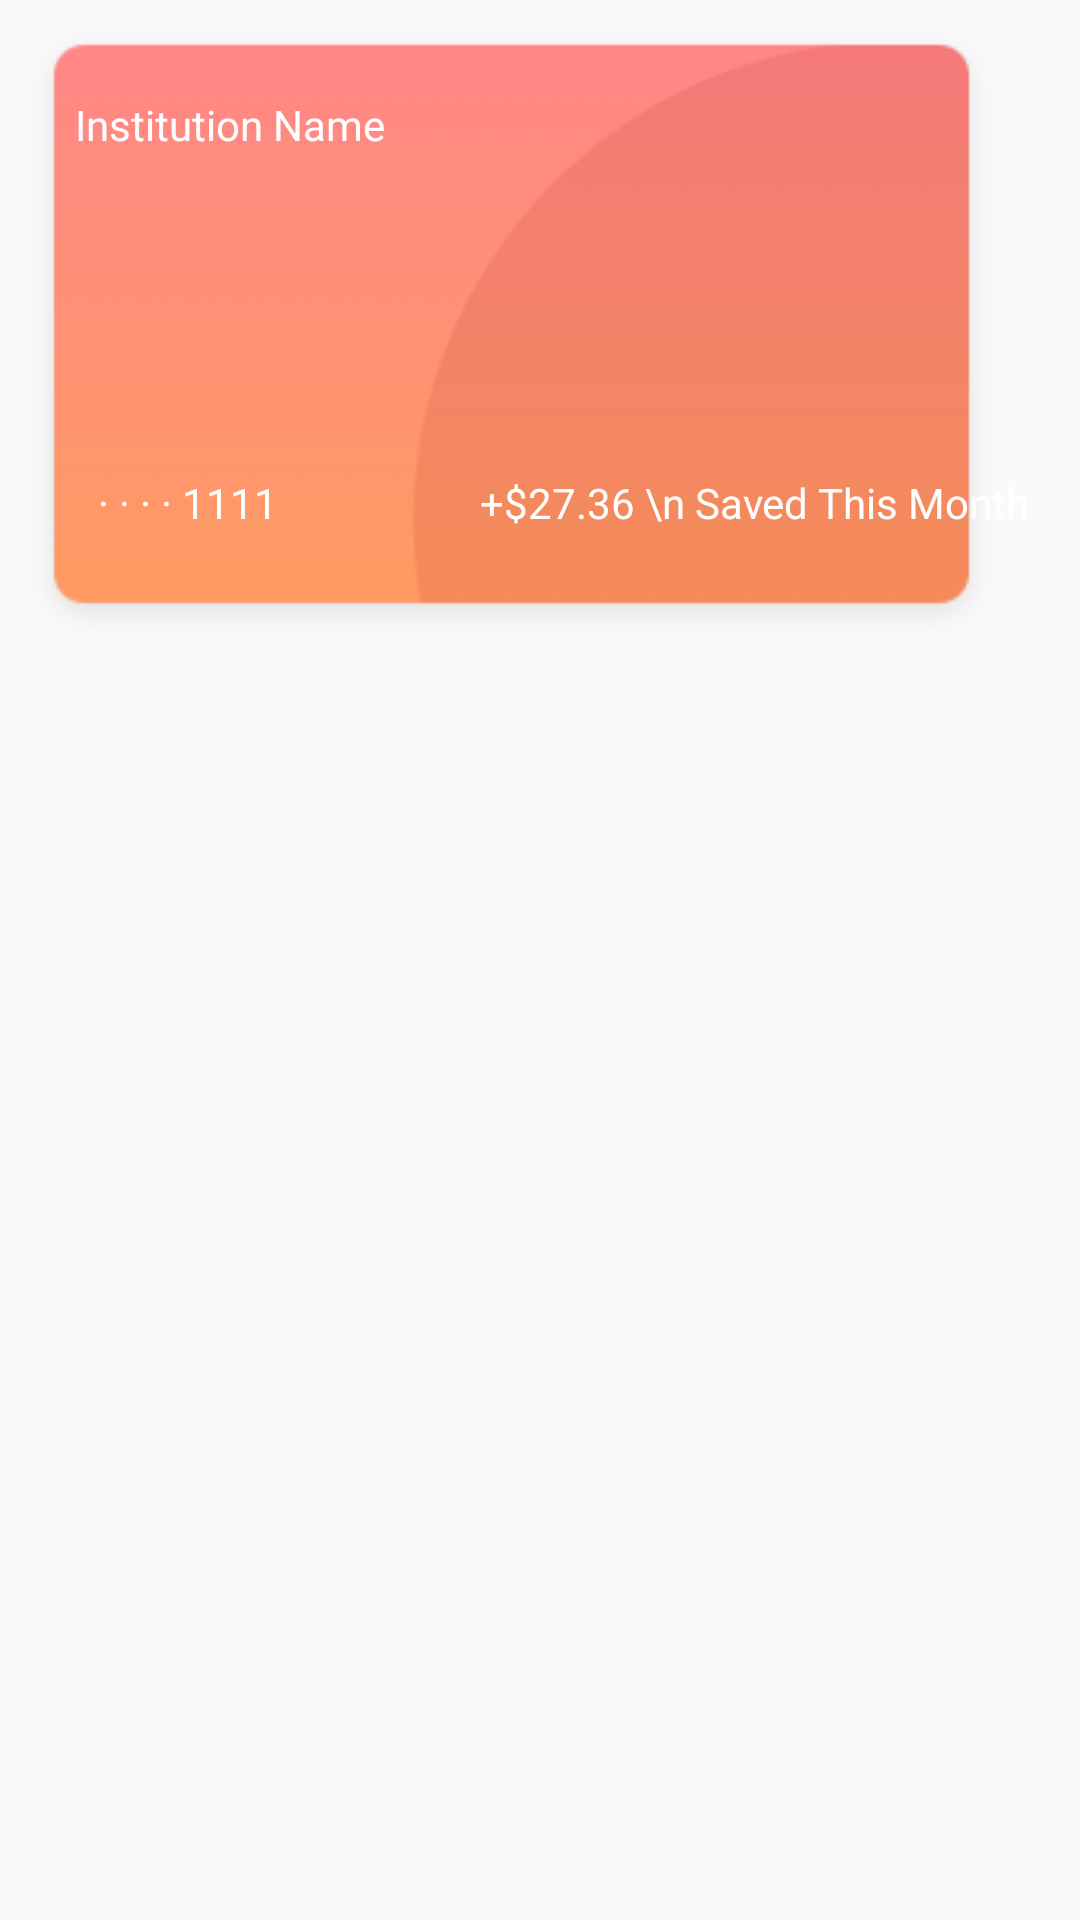

Layout XML and referenced resources for this Android screen:
<!-- AndroidManifest.xml: application theme AppTheme -->
<!-- res/layout/fragment_account_card.xml -->
<?xml version="1.0" encoding="utf-8"?>
<android.support.constraint.ConstraintLayout xmlns:android="http://schemas.android.com/apk/res/android"
    xmlns:app="http://schemas.android.com/apk/res-auto"
    xmlns:tools="http://schemas.android.com/tools"
    android:layout_width="wrap_content"
    android:layout_gravity="center"
    android:layout_height="wrap_content"
    tools:context=".AccountCard">


    <ImageView
        android:id="@+id/imageView"
        android:layout_width="wrap_content"
        android:layout_height="206dp"
        android:layout_gravity="center"
        android:layout_marginBottom="8dp"
        android:layout_marginEnd="8dp"
        android:layout_marginLeft="8dp"
        android:layout_marginRight="8dp"
        android:layout_marginStart="8dp"
        android:layout_marginTop="8dp"
        android:background="@drawable/accountcard"
        app:layout_constraintBottom_toBottomOf="parent"
        app:layout_constraintEnd_toEndOf="parent"
        app:layout_constraintHorizontal_bias="0.0"
        app:layout_constraintStart_toStartOf="parent"
        app:layout_constraintTop_toTopOf="parent"
        app:layout_constraintVertical_bias="0.0" />

    <TextView
        android:id="@+id/Bankname"
        android:layout_width="wrap_content"
        android:layout_height="wrap_content"
        android:layout_gravity="left"
        android:layout_marginBottom="8dp"
        android:layout_marginEnd="8dp"
        android:layout_marginLeft="8dp"
        android:layout_marginRight="8dp"
        android:layout_marginStart="8dp"
        android:text="Institution Name"
        android:textColor="@android:color/white"
        app:layout_constraintBottom_toBottomOf="@+id/imageView"
        app:layout_constraintEnd_toEndOf="parent"
        app:layout_constraintHorizontal_bias="0.071"
        app:layout_constraintStart_toStartOf="parent"
        app:layout_constraintTop_toTopOf="@+id/imageView"
        app:layout_constraintVertical_bias="0.134" />

    <TextView
        android:id="@+id/AccountNumber"
        android:layout_width="wrap_content"
        android:layout_height="wrap_content"
        android:layout_marginBottom="8dp"
        android:layout_marginEnd="8dp"
        android:layout_marginLeft="8dp"
        android:layout_marginRight="8dp"
        android:layout_marginStart="8dp"
        android:layout_marginTop="8dp"
        android:text="· · · · 1111"
        android:textColor="@android:color/white"
        app:layout_constraintBottom_toBottomOf="@+id/imageView"
        app:layout_constraintEnd_toEndOf="@+id/imageView"
        app:layout_constraintHorizontal_bias="0.067"
        app:layout_constraintStart_toStartOf="@+id/imageView"
        app:layout_constraintTop_toBottomOf="@+id/Bankname"
        app:layout_constraintVertical_bias="0.773" />

    <TextView
        android:id="@+id/Savingsamount"
        android:layout_width="wrap_content"
        android:layout_height="wrap_content"
        android:layout_marginBottom="8dp"
        android:layout_marginEnd="8dp"
        android:layout_marginLeft="8dp"
        android:layout_marginRight="8dp"
        android:layout_marginStart="8dp"
        android:layout_marginTop="8dp"
        android:text="+$27.36 \n Saved This Month"
        android:textColor="@android:color/white"
        app:layout_constraintBottom_toBottomOf="@+id/imageView"
        app:layout_constraintEnd_toEndOf="parent"
        app:layout_constraintHorizontal_bias="0.874"
        app:layout_constraintStart_toEndOf="@+id/AccountNumber"
        app:layout_constraintTop_toTopOf="@+id/imageView"
        app:layout_constraintVertical_bias="0.83" />


</android.support.constraint.ConstraintLayout>
<!-- resources referenced by this layout -->
<resources>
  <!-- drawable accountcard: png bitmap (drawable-v24, 12465 bytes) -->
  <style name="AppTheme" parent="Theme.AppCompat.Light.DarkActionBar">
          
          <item name="colorPrimary">@color/colorPrimary</item>
          <item name="colorPrimaryDark">@color/colorPrimaryDark</item>
          <item name="colorAccent">@color/colorAccent</item>
      </style>
  <color name="colorPrimary">#3F51B5</color>
  <color name="colorPrimaryDark">#303F9F</color>
  <color name="colorAccent">#FF4081</color>
</resources>
